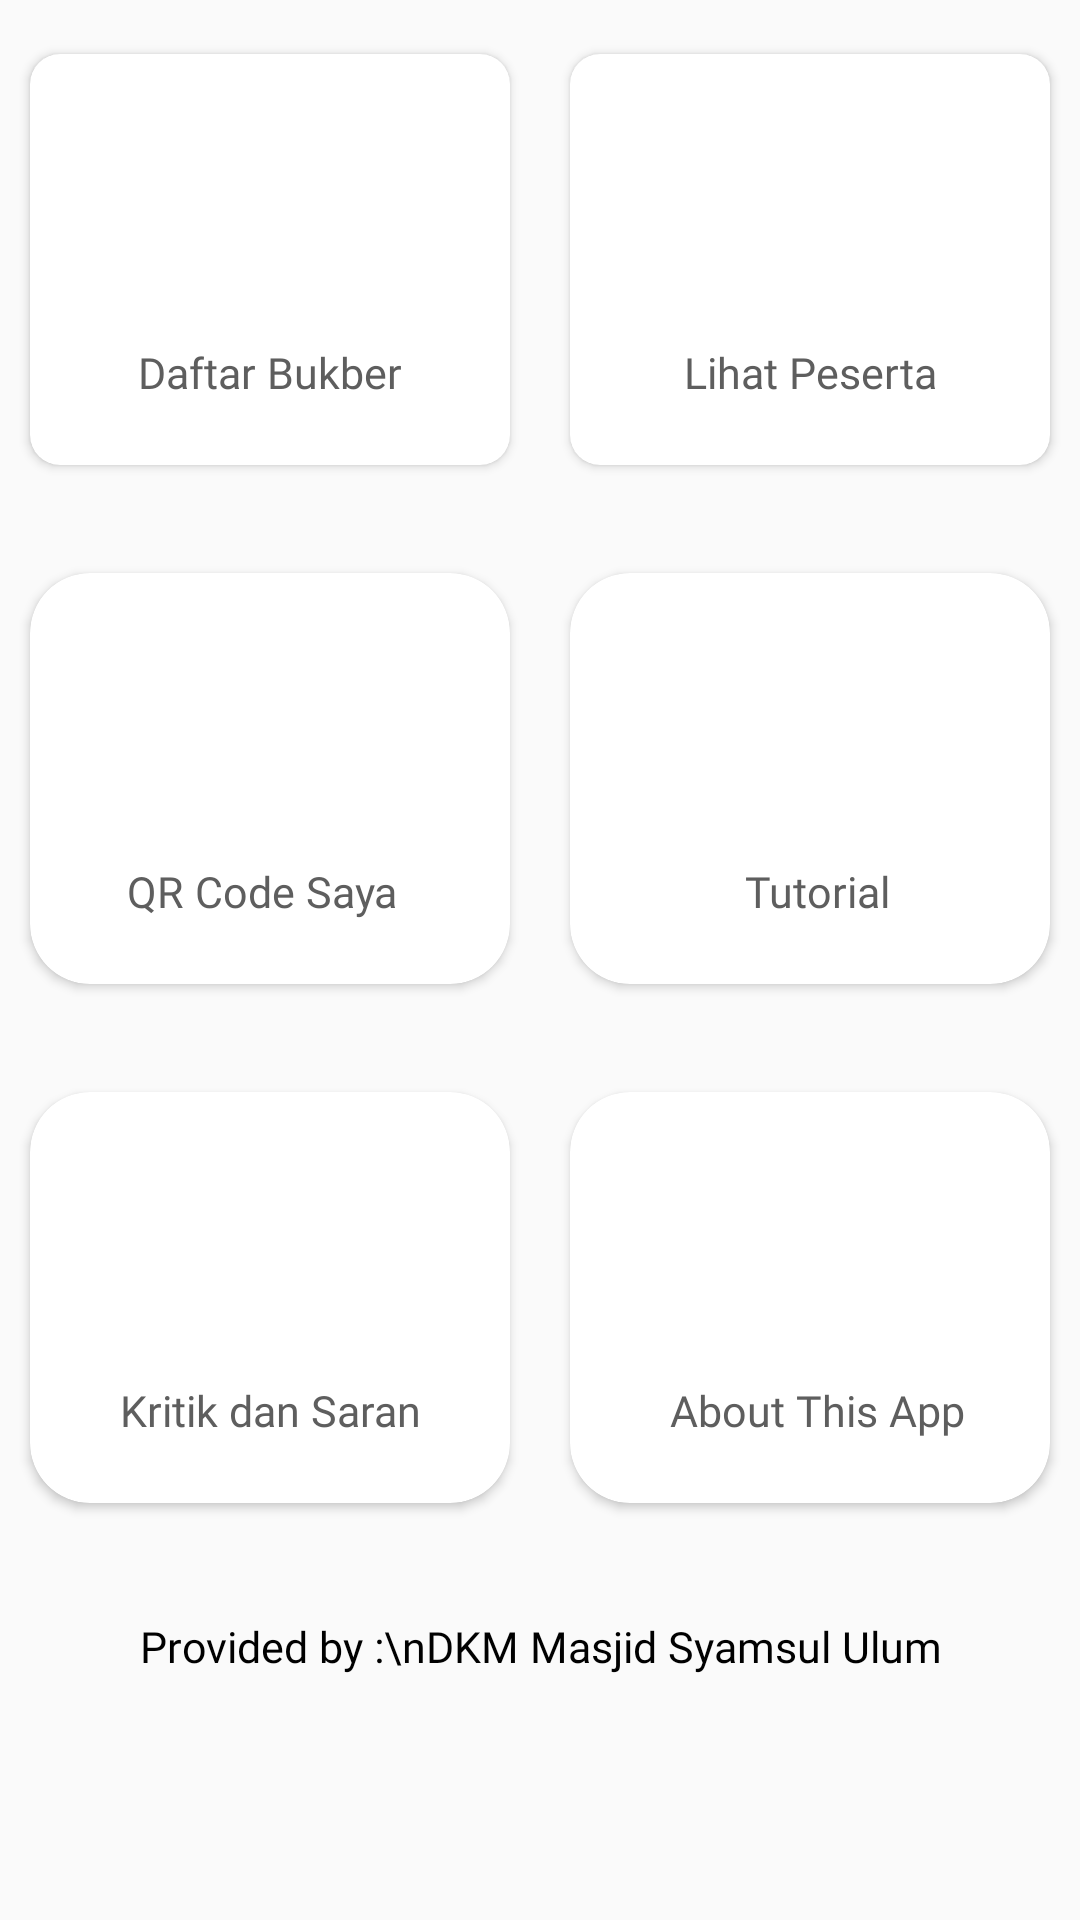

Layout XML and referenced resources for this Android screen:
<!-- AndroidManifest.xml: application theme AppTheme -->
<!-- res/layout/main_menu.xml -->
<?xml version="1.0" encoding="utf-8"?>
<LinearLayout xmlns:android="http://schemas.android.com/apk/res/android"
    android:layout_width="match_parent"
    android:layout_height="wrap_content"
    xmlns:app="http://schemas.android.com/apk/res-auto">
    <LinearLayout
        android:layout_width="match_parent"
        android:layout_height="match_parent"
        android:orientation="vertical">
        <LinearLayout
            android:layout_width="match_parent"
            android:layout_height="wrap_content"
            android:layout_marginTop="8dp"
            android:orientation="horizontal">

            <androidx.cardview.widget.CardView
                android:layout_margin="10dp"
                android:layout_weight="1"
                android:layout_width="160dp"
                android:layout_height="137dp"
                android:elevation="3dp"
                android:layout_marginRight="5dp"
                app:cardCornerRadius="10dp"
                >
                <LinearLayout
                    android:id="@+id/btn_daftar_bukber"
                    android:layout_width="match_parent"
                    android:layout_height="match_parent"
                    android:orientation="vertical"
                    android:padding="8dp">

                    <ImageView
                        android:id="@+id/iv_daftarbukber"
                        android:visibility="visible"
                        android:layout_width="match_parent"
                        android:layout_height="75dp" />

                    <TextView
                        android:layout_width="match_parent"
                        android:layout_height="wrap_content"
                        android:layout_weight="1"
                        android:gravity="center"
                        android:fontFamily="@font/montserrat_regular"
                        android:text="Daftar Bukber"
                        android:textAlignment="center"
                        android:textColor="#5E5E5E"
                        android:textSize="7pt" />
                </LinearLayout>
            </androidx.cardview.widget.CardView>

            <androidx.cardview.widget.CardView
                android:layout_margin="10dp"
                android:layout_weight="1"
                android:layout_width="160dp"
                android:layout_height="137dp"
                app:cardCornerRadius="10dp"
                android:layout_marginLeft="5dp"
                android:elevation="3dp">
                <LinearLayout
                    android:id="@+id/btn_lihat_peserta"
                    android:layout_width="match_parent"
                    android:layout_height="match_parent"
                    android:orientation="vertical"
                    android:padding="8dp">

                    <ImageView
                        android:id="@+id/iv_lihat_peserta"
                        android:visibility="visible"
                        android:layout_width="match_parent"
                        android:layout_height="75dp" />

                    <TextView
                        android:layout_weight="1"
                        android:gravity="center"
                        android:layout_width="match_parent"
                        android:layout_height="wrap_content"
                        android:fontFamily="@font/montserrat_regular"
                        android:text="Lihat Peserta"
                        android:textAlignment="center"
                        android:textColor="#5E5E5E"
                        android:textSize="7pt" />
                </LinearLayout>
            </androidx.cardview.widget.CardView>
        </LinearLayout>

        <LinearLayout
            android:layout_width="match_parent"
            android:layout_height="wrap_content"
            android:layout_marginTop="16dp"
            android:orientation="horizontal">
            <androidx.cardview.widget.CardView
                android:layout_margin="10dp"
                android:layout_weight="1"
                android:layout_width="160dp"
                android:layout_height="137dp"
                android:elevation="3dp"
                android:layout_marginRight="5dp"
                app:cardCornerRadius="20dp">

                <LinearLayout
                    android:id="@+id/btn_ambil_bukber"
                    android:layout_width="match_parent"
                    android:layout_height="match_parent"
                    android:layout_marginRight="5dp"
                    android:layout_weight="1"
                    android:orientation="vertical"
                    android:padding="8dp">
                    <ImageView
                        android:id="@+id/iv_ambil_bukber"
                        android:visibility="visible"
                        android:layout_width="match_parent"
                        android:layout_height="75dp"/>
                    <TextView
                        android:layout_width="match_parent"
                        android:layout_height="wrap_content"
                        android:layout_weight="1"
                        android:gravity="center"
                        android:fontFamily="@font/montserrat_regular"
                        android:text="QR Code Saya"
                        android:textAlignment="center"
                        android:textColor="#5E5E5E"
                        android:textSize="7pt" />
                </LinearLayout>
            </androidx.cardview.widget.CardView>

            <androidx.cardview.widget.CardView
                android:layout_weight="1"
                android:layout_margin="10dp"
                android:layout_width="160dp"
                android:layout_height="137dp"
                android:elevation="3dp"
                android:layout_marginLeft="5dp"
                app:cardCornerRadius="20dp">
                <LinearLayout
                    android:id="@+id/btn_tutorial"
                    android:layout_width="match_parent"
                    android:layout_height="match_parent"
                    android:layout_marginLeft="5dp"
                    android:layout_weight="1"
                    android:orientation="vertical"
                    android:padding="8dp">

                    <ImageView
                        android:id="@+id/iv_tutorial"
                        android:visibility="visible"
                        android:layout_width="match_parent"
                        android:layout_height="75dp"/>

                    <TextView
                        android:layout_width="match_parent"
                        android:layout_height="wrap_content"
                        android:layout_weight="1"
                        android:gravity="center"
                        android:fontFamily="@font/montserrat_regular"
                        android:text="Tutorial"
                        android:textAlignment="center"
                        android:textColor="#5E5E5E"
                        android:textSize="7pt" />
                </LinearLayout>
            </androidx.cardview.widget.CardView>

        </LinearLayout>

        <LinearLayout
            android:layout_width="match_parent"
            android:layout_height="wrap_content"
            android:layout_marginTop="16dp"
            android:layout_marginBottom="8dp"
            android:orientation="horizontal">
            <androidx.cardview.widget.CardView
                android:layout_margin="10dp"
                android:layout_weight="1"
                android:layout_width="160dp"
                android:layout_height="137dp"
                android:elevation="3dp"
                android:layout_marginRight="5dp"
                app:cardCornerRadius="20dp">
                <LinearLayout
                    android:id="@+id/btn_feedback"
                    android:orientation="vertical"
                    android:layout_width="match_parent"
                    android:layout_height="137dp"
                    android:padding="8dp">

                    <ImageView
                        android:id="@+id/iv_kritik_saran"
                        android:visibility="visible"
                        android:layout_width="match_parent"
                        android:layout_height="75dp" />

                    <TextView
                        android:layout_width="match_parent"
                        android:layout_height="wrap_content"
                        android:layout_weight="1"
                        android:gravity="center"
                        android:fontFamily="@font/montserrat_regular"
                        android:textAlignment="center"
                        android:textColor="#5E5E5E"
                        android:text="Kritik dan Saran"
                        android:textSize="7pt" />
                </LinearLayout>
            </androidx.cardview.widget.CardView>
            <androidx.cardview.widget.CardView
                android:layout_margin="10dp"
                android:layout_weight="1"
                android:layout_width="160dp"
                android:layout_height="137dp"
                android:elevation="3dp"
                android:layout_marginLeft="5dp"
                app:cardCornerRadius="20dp">

                <LinearLayout
                    android:id="@+id/btn_aboutApp"
                    android:layout_width="match_parent"
                    android:layout_height="match_parent"
                    android:layout_marginLeft="5dp"
                    android:orientation="vertical"
                    android:padding="8dp">

                    <ImageView
                        android:id="@+id/iv_about_app"
                        android:visibility="visible"
                        android:layout_width="match_parent"
                        android:layout_height="75dp"/>

                    <TextView
                        android:layout_width="match_parent"
                        android:layout_height="wrap_content"
                        android:layout_weight="1"
                        android:gravity="center"
                        android:fontFamily="@font/montserrat_regular"
                        android:text="About This App"
                        android:textAlignment="center"
                        android:textColor="#5E5E5E"
                        android:textSize="7pt" />
                </LinearLayout>
            </androidx.cardview.widget.CardView>
        </LinearLayout>

        <TextView
            android:padding="20dp"
            android:layout_width="match_parent"
            android:layout_height="wrap_content"
            android:layout_marginBottom="26dp"
            android:gravity="center"
            android:fontFamily="@font/montserrat_thin"
            android:text="Provided by :\nDKM Masjid Syamsul Ulum"
            android:textAlignment="center"
            android:textColor="#000000"
            android:textSize="7pt" />
    </LinearLayout>

</LinearLayout>
<!-- resources referenced by this layout -->
<resources>
  <style name="AppTheme" parent="Theme.AppCompat.Light.NoActionBar">
          
          <item name="colorPrimary">@color/colorPrimary</item>
          <item name="colorPrimaryDark">@color/colorPrimaryDark</item>
          <item name="colorAccent">@color/colorAccent</item>
          <item name="android:spinnerItemStyle">@style/mySpinnerItemStyle</item>
  
  
  
      </style>
  <color name="colorPrimary">#45B6FE</color>//Action bar
  <color name="colorPrimaryDark">#000000</color>//statusBar
  <color name="colorAccent">#45B6FE</color>
  <style name="mySpinnerItemStyle" parent="@android:style/Widget.Holo.DropDownItem.Spinner">
          <item name="android:textColor">@android:color/black</item>
          <item name="android:background">@color/float_transparent</item>
          <item name="android:fontFamily">@font/montserrat_regular</item>
      </style>
</resources>
